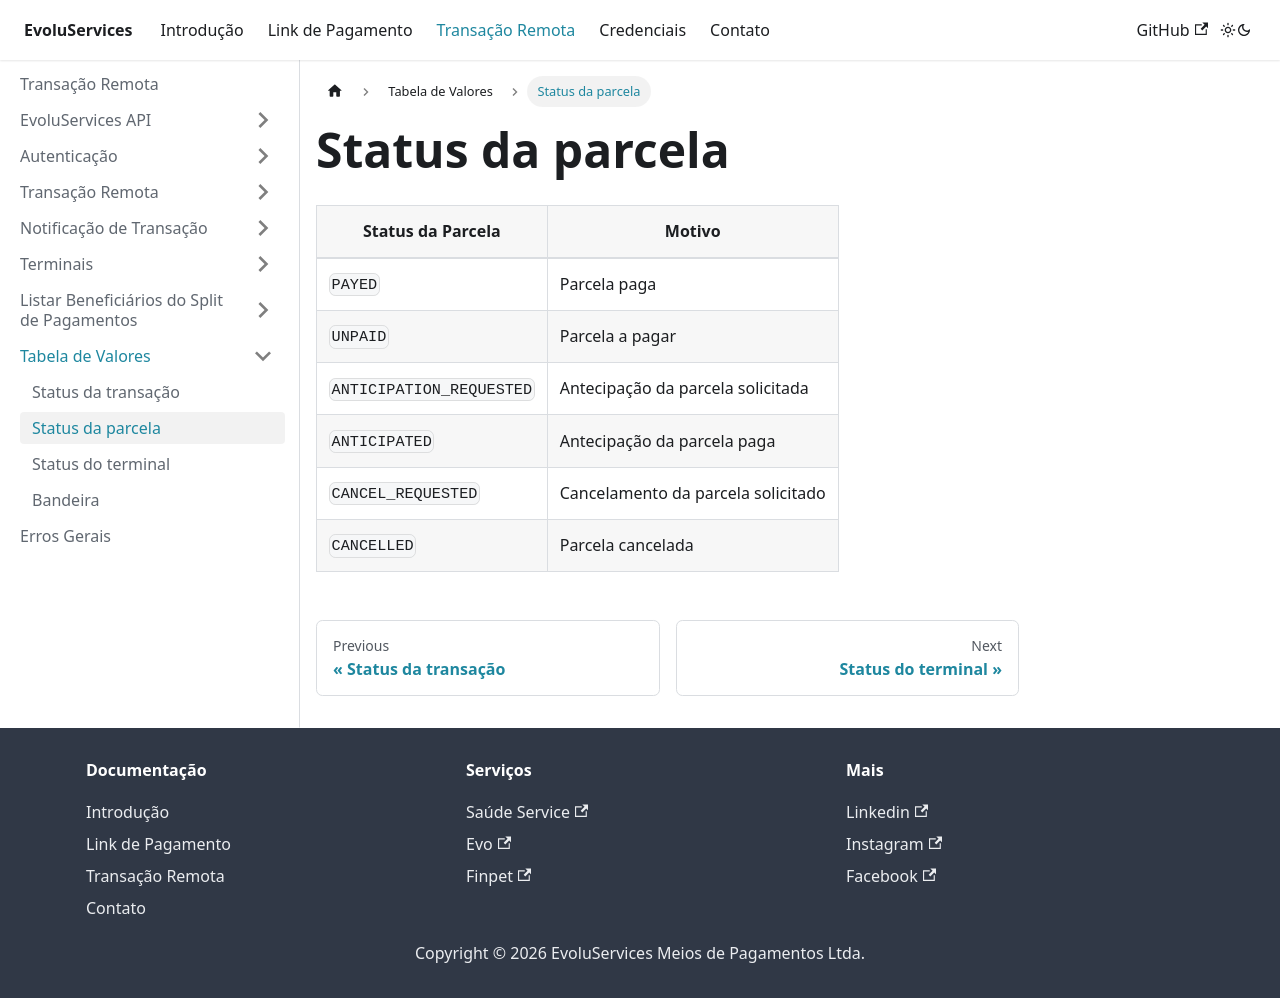

repository: EvoluServices/evoluservices-developer · page: docs/remote-transaction/value-table/installment-status.html · generator: docusaurus

---
sidebar_position: 2
---

# Status da parcela

|Status da Parcela|Motivo|
|-------------------|------|
|`PAYED`|Parcela paga|
|`UNPAID`|Parcela a pagar|
|`ANTICIPATION_REQUESTED`|Antecipação da parcela solicitada|
|`ANTICIPATED`|Antecipação da parcela paga|
|`CANCEL_REQUESTED`|Cancelamento da parcela solicitado|
|`CANCELLED`|Parcela cancelada|
